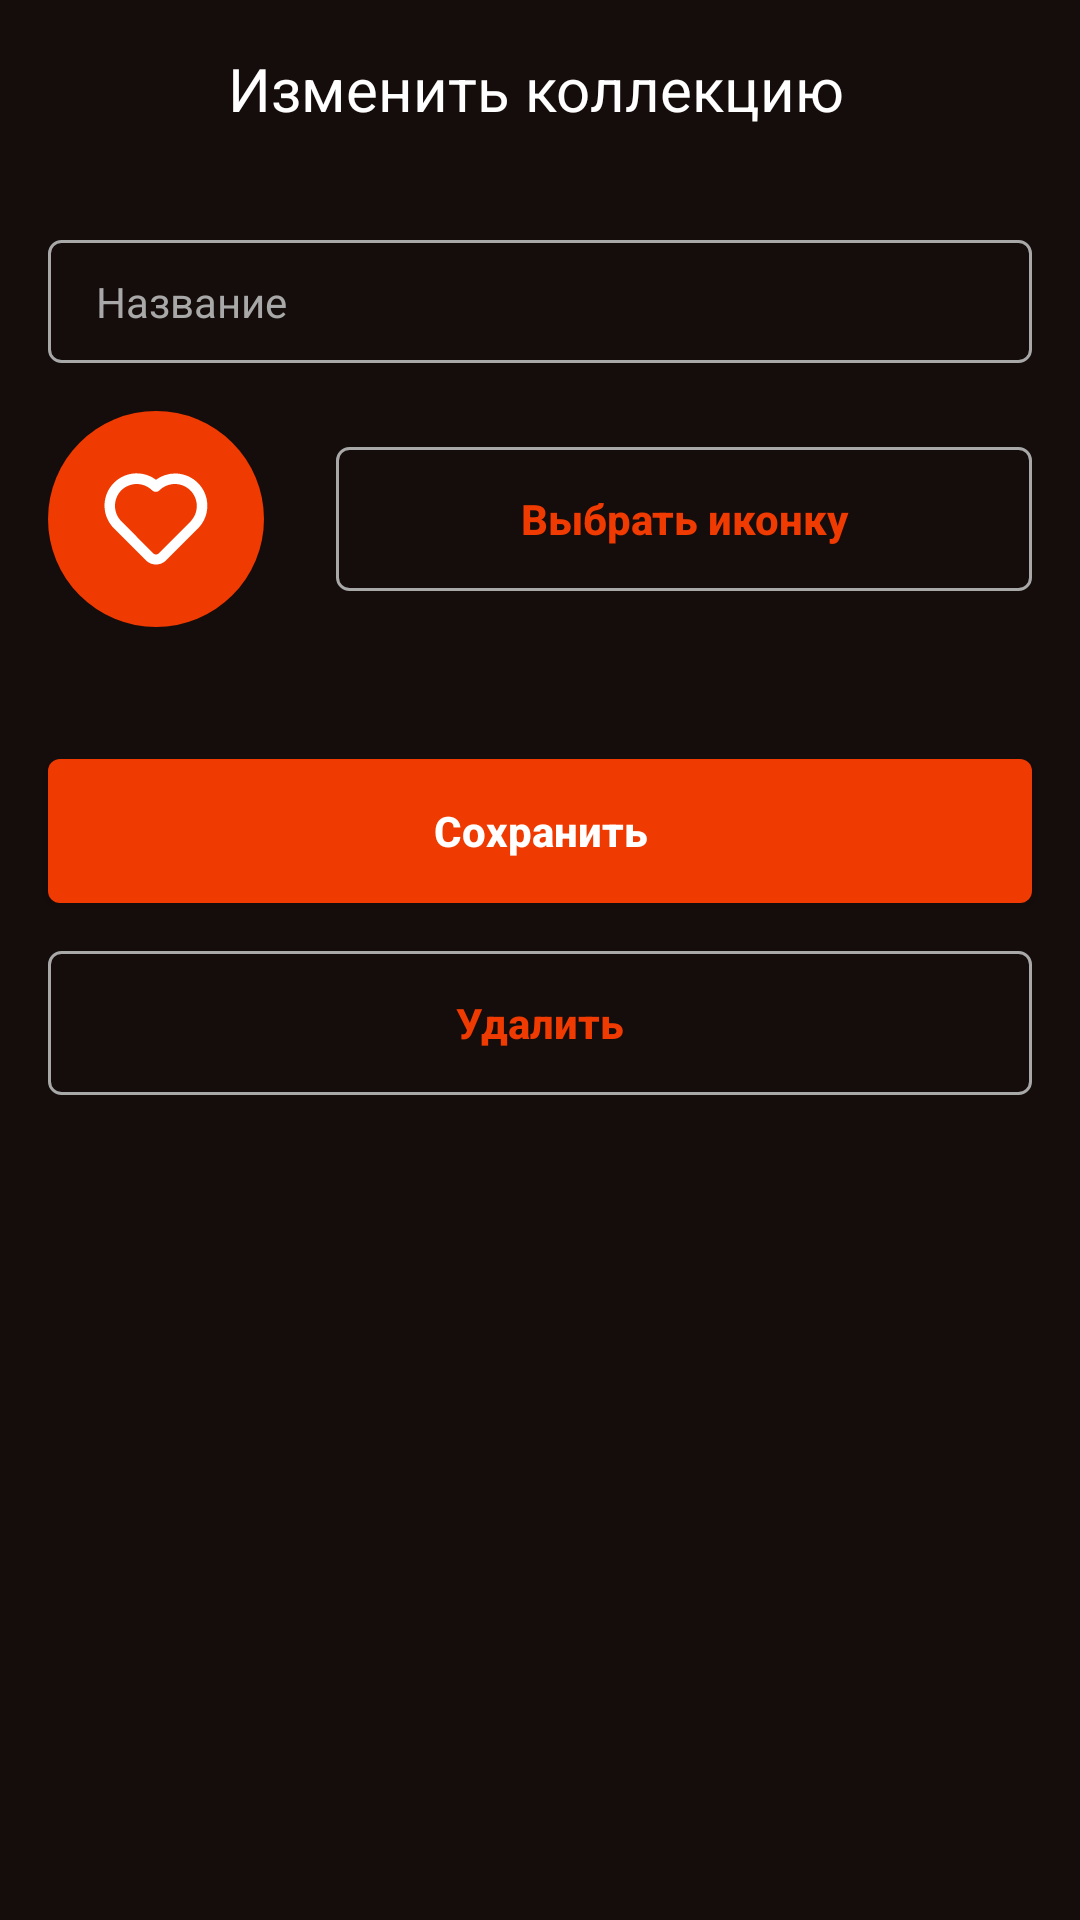

Write the Android layout XML for this screen, with the resource values it uses.
<!-- AndroidManifest.xml: application theme Theme.Cinema -->
<!-- res/layout/fragment_edit_collection.xml -->
<?xml version="1.0" encoding="utf-8"?>
<androidx.constraintlayout.widget.ConstraintLayout xmlns:android="http://schemas.android.com/apk/res/android"
    xmlns:app="http://schemas.android.com/apk/res-auto"
    xmlns:tools="http://schemas.android.com/tools"
    android:layout_width="match_parent"
    android:layout_height="match_parent"
    android:background="@color/background"
    tools:context=".presentation.bottomnavigation.collections.change.CreateCollectionActivity">

    <androidx.appcompat.widget.Toolbar
        android:id="@+id/editCollectionToolbar"
        android:layout_width="match_parent"
        android:layout_height="wrap_content"
        app:layout_constraintEnd_toEndOf="parent"
        app:layout_constraintStart_toStartOf="parent"
        app:layout_constraintTop_toTopOf="parent">

        <ImageButton
            android:id="@+id/backCollectionsButton"
            android:layout_width="24dp"
            android:layout_height="24dp"
            android:layout_marginStart="16dp"
            android:background="@android:color/transparent"
            app:srcCompat="@drawable/back_icon" />

        <TextView
            android:id="@+id/changeCollectionText"
            android:layout_width="wrap_content"
            android:layout_height="wrap_content"
            android:layout_marginStart="36dp"
            android:layout_marginTop="16dp"
            android:text="@string/change_collection"
            android:textColor="@color/white"
            android:textSize="20sp"/>

    </androidx.appcompat.widget.Toolbar>

    <EditText
        android:id="@+id/nameCollectionsEditText"
        android:layout_width="0dp"
        android:layout_height="wrap_content"
        android:layout_marginStart="16dp"
        android:layout_marginTop="24dp"
        android:layout_marginEnd="16dp"
        android:background="@drawable/unfilled_shape"
        android:ems="10"
        android:hint="@string/title"
        android:inputType="text"
        android:paddingStart="16dp"
        android:paddingTop="11dp"
        android:paddingBottom="11dp"
        android:textColor="@color/gray_border"
        android:textColorHint="@color/gray_border"
        android:textSize="14sp"
        app:layout_constraintEnd_toEndOf="parent"
        app:layout_constraintStart_toStartOf="parent"
        app:layout_constraintTop_toBottomOf="@+id/editCollectionToolbar" />

    <ImageButton
        android:id="@+id/iconCollection"
        android:layout_width="72dp"
        android:layout_height="72dp"
        android:layout_marginStart="16dp"
        android:layout_marginTop="16dp"
        android:scaleType="fitXY"
        android:background="@android:color/transparent"
        app:layout_constraintStart_toStartOf="parent"
        app:layout_constraintTop_toBottomOf="@+id/nameCollectionsEditText"
        app:srcCompat="@drawable/default_collection_icon" />

    <Button
        android:id="@+id/chooseIconButton"
        android:layout_width="0dp"
        android:layout_height="wrap_content"
        android:layout_marginStart="24dp"
        android:layout_marginEnd="16dp"
        android:background="@drawable/unfilled_shape"
        android:text="@string/choose_icon"
        android:textAllCaps="false"
        android:textColor="@color/accent_color"
        android:textStyle="bold"
        app:layout_constraintBottom_toBottomOf="@+id/iconCollection"
        app:layout_constraintEnd_toEndOf="parent"
        app:layout_constraintStart_toEndOf="@+id/iconCollection"
        app:layout_constraintTop_toTopOf="@+id/iconCollection" />

    <Button
        android:id="@+id/saveCollectionButton"
        android:layout_width="0dp"
        android:layout_height="wrap_content"
        android:layout_marginStart="16dp"
        android:layout_marginTop="44dp"
        android:layout_marginEnd="16dp"
        android:background="@drawable/filled_button_shape"
        android:text="@string/save"
        android:textAllCaps="false"
        android:textColor="@color/white"
        android:textStyle="bold"
        app:layout_constraintEnd_toEndOf="parent"
        app:layout_constraintStart_toStartOf="parent"
        app:layout_constraintTop_toBottomOf="@+id/iconCollection" />

    <Button
        android:id="@+id/deleteButton"
        android:layout_width="0dp"
        android:layout_height="wrap_content"
        android:layout_marginStart="16dp"
        android:layout_marginTop="16dp"
        android:layout_marginEnd="16dp"
        android:background="@drawable/unfilled_shape"
        android:text="@string/delete"
        android:textAllCaps="false"
        android:textColor="@color/accent_color"
        android:textStyle="bold"
        app:layout_constraintEnd_toEndOf="parent"
        app:layout_constraintStart_toStartOf="parent"
        app:layout_constraintTop_toBottomOf="@+id/saveCollectionButton" />

    <androidx.core.widget.ContentLoadingProgressBar
        android:id="@+id/editCollectionProgressBar"
        style="?android:attr/progressBarStyle"
        android:layout_width="wrap_content"
        android:layout_height="wrap_content"
        app:layout_constraintBottom_toBottomOf="parent"
        app:layout_constraintEnd_toEndOf="parent"
        app:layout_constraintStart_toStartOf="parent"
        app:layout_constraintTop_toTopOf="parent"
        android:indeterminateTint="@color/accent_color"
        android:visibility="gone"
        />
</androidx.constraintlayout.widget.ConstraintLayout>
<!-- resources referenced by this layout -->
<resources>
  <color name="accent_color">#FFEF3A01</color>
  <color name="background">#FF150D0B</color>
  <color name="gray_border">#FFA8A8A8</color>
  <color name="white">#FFFFFFFF</color>
  <!-- drawable default_collection_icon (drawable) -->
  <vector xmlns:android="http://schemas.android.com/apk/res/android"
      android:width="56dp"
      android:height="56dp"
      android:viewportWidth="56"
      android:viewportHeight="56">
    <path
        android:pathData="M28,28m-28,0a28,28 0,1 1,56 0a28,28 0,1 1,-56 0"
        android:fillColor="#EF3A01"/>
    <path
        android:pathData="M38.88,18.667C37.467,17.25 35.593,16.385 33.598,16.228C31.603,16.072 29.617,16.634 28,17.813C26.304,16.552 24.192,15.979 22.091,16.212C19.989,16.445 18.054,17.465 16.675,19.067C15.295,20.67 14.575,22.735 14.657,24.848C14.74,26.961 15.62,28.964 17.12,30.453L25.4,38.747C26.094,39.429 27.027,39.812 28,39.812C28.973,39.812 29.907,39.429 30.6,38.747L38.88,30.453C40.437,28.887 41.311,26.768 41.311,24.56C41.311,22.352 40.437,20.233 38.88,18.667ZM37,28.613L28.72,36.893C28.626,36.988 28.514,37.064 28.39,37.116C28.267,37.167 28.134,37.194 28,37.194C27.866,37.194 27.734,37.167 27.61,37.116C27.487,37.064 27.374,36.988 27.28,36.893L19,28.573C17.955,27.504 17.369,26.069 17.369,24.573C17.369,23.078 17.955,21.642 19,20.573C20.066,19.521 21.503,18.931 23,18.931C24.498,18.931 25.935,19.521 27,20.573C27.124,20.698 27.272,20.798 27.434,20.865C27.597,20.933 27.771,20.968 27.947,20.968C28.123,20.968 28.297,20.933 28.46,20.865C28.622,20.798 28.77,20.698 28.893,20.573C29.959,19.521 31.396,18.931 32.894,18.931C34.391,18.931 35.828,19.521 36.894,20.573C37.954,21.628 38.558,23.056 38.578,24.552C38.598,26.047 38.032,27.491 37,28.573V28.613Z"
        android:fillColor="#ffffff"/>
  </vector>
  <!-- drawable filled_button_shape (drawable) -->
  <?xml version="1.0" encoding="utf-8"?>
  <shape xmlns:android="http://schemas.android.com/apk/res/android"
      android:shape="rectangle">
      <corners android:radius="4dp"/>
      <solid android:color="@color/accent_color"/>
  </shape>
  <!-- drawable unfilled_shape (drawable) -->
  <?xml version="1.0" encoding="utf-8"?>
  <shape xmlns:android="http://schemas.android.com/apk/res/android"
      android:shape="rectangle">
      <corners android:radius="4dp"/>
      <solid android:color="@android:color/transparent"/>
      <stroke
          android:color="@color/gray_border"
          android:width="1dp"/>
  </shape>
  <string name="change_collection">Изменить коллекцию</string>
  <string name="choose_icon">Выбрать иконку</string>
  <string name="delete">Удалить</string>
  <string name="save">Сохранить</string>
  <string name="title">Название</string>
  <style name="Theme.Cinema" parent="Theme.AppCompat.DayNight.NoActionBar">
          
          <item name="colorPrimary">@color/purple_500</item>
          <item name="colorPrimaryVariant">@color/purple_700</item>
          <item name="colorOnPrimary">@color/white</item>
          
          <item name="colorSecondary">@color/teal_200</item>
          <item name="colorSecondaryVariant">@color/teal_700</item>
          <item name="colorOnSecondary">@color/black</item>
          
          <item name="android:statusBarColor">@color/background</item>
          
      </style>
  <color name="purple_500">#FF6200EE</color>
  <color name="purple_700">#FF3700B3</color>
  <color name="teal_200">#FF03DAC5</color>
  <color name="teal_700">#FF018786</color>
  <color name="black">#FF000000</color>
</resources>
